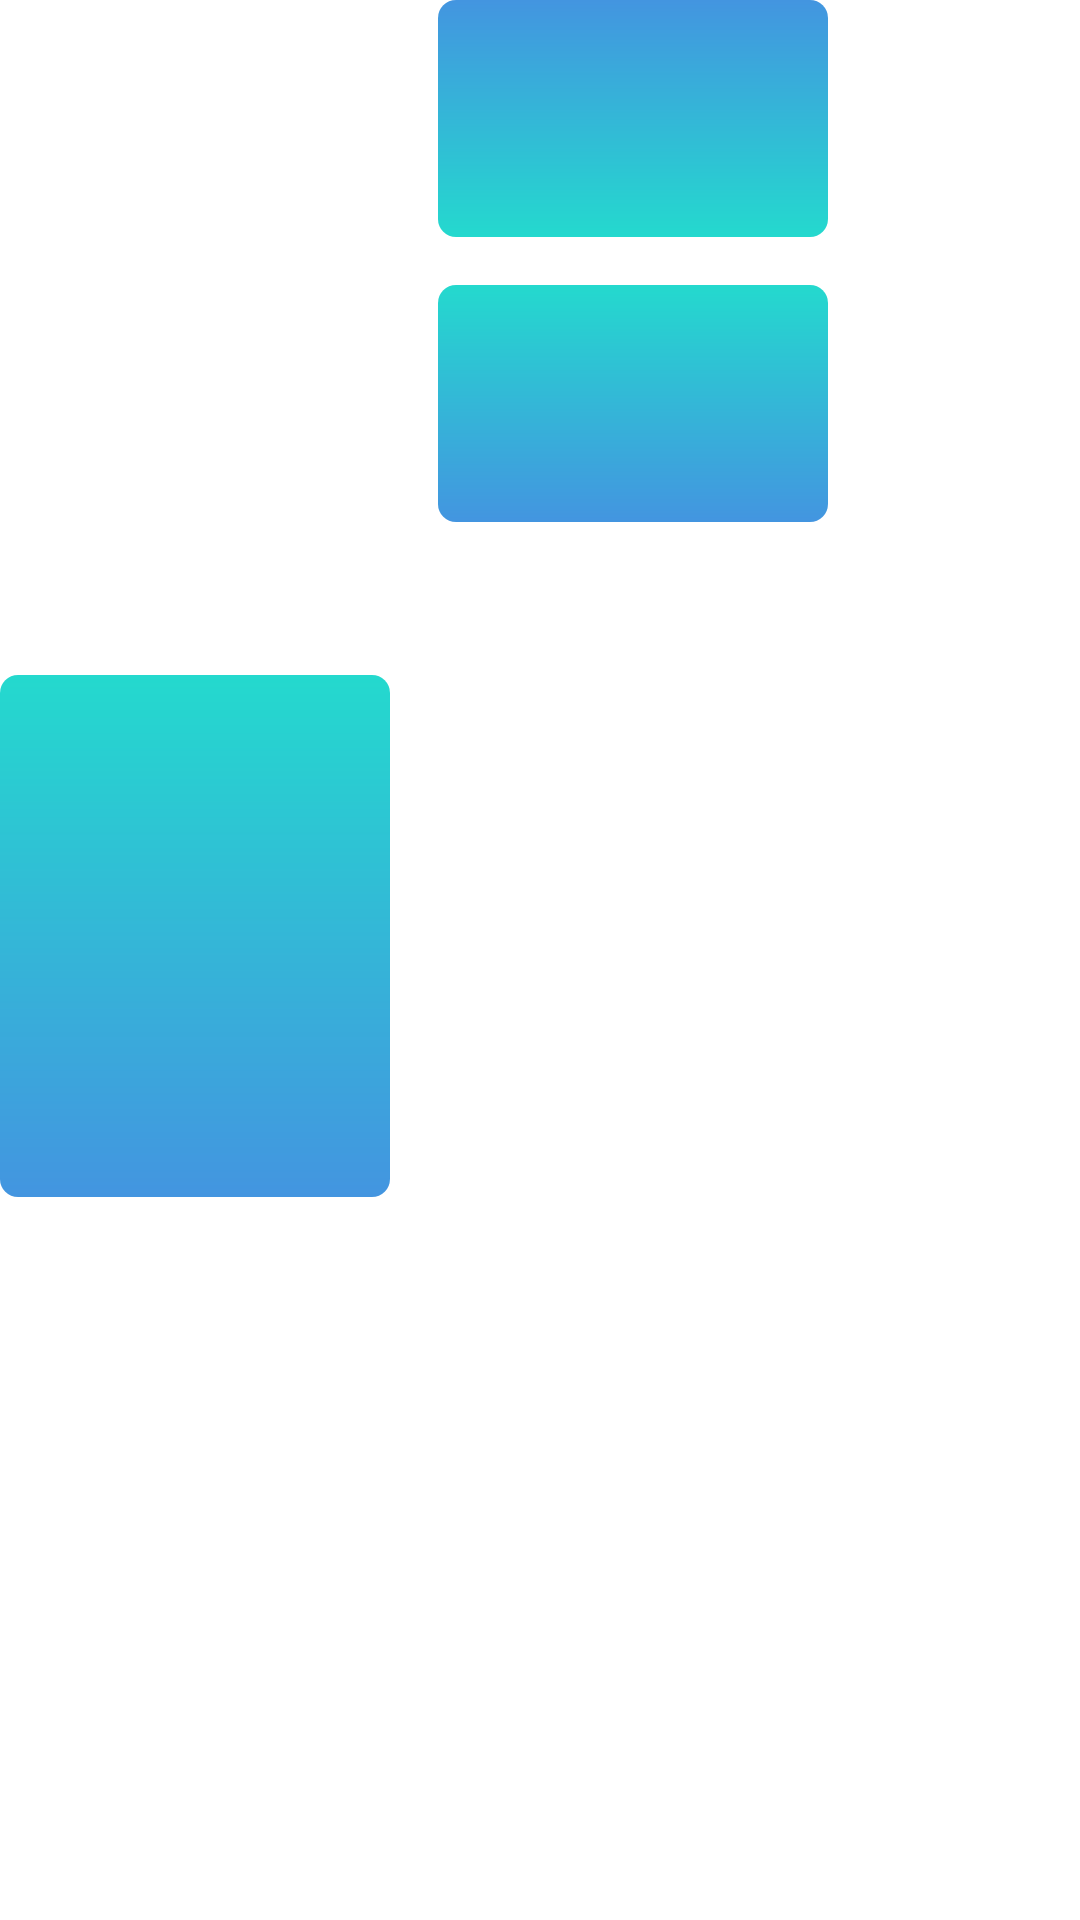

Android layout source for this screen:
<!-- AndroidManifest.xml: application theme Theme.Srez -->
<!-- res/layout/first_line_bottom.xml -->
<?xml version="1.0" encoding="utf-8"?>
<androidx.constraintlayout.widget.ConstraintLayout xmlns:android="http://schemas.android.com/apk/res/android"
    android:layout_width="wrap_content"
    android:layout_height="wrap_content"
    xmlns:app="http://schemas.android.com/apk/res-auto">

    <androidx.constraintlayout.widget.ConstraintLayout
        android:id="@+id/firstCard"
        android:layout_width="130dp"
        android:layout_height="174dp"
        android:layout_marginBottom="16dp"
        app:layout_constraintBottom_toBottomOf="parent"
        android:background="@drawable/background_top_to_bot"
        app:layout_constraintStart_toStartOf="parent"
        app:layout_constraintTop_toTopOf="parent">
        
        <ImageView
            android:layout_width="0dp"
            android:layout_height="0dp"
            android:src="@drawable/ic_baseline_star_24"
            app:layout_constraintStart_toStartOf="parent"
            app:layout_constraintEnd_toEndOf="parent"
            app:layout_constraintTop_toTopOf="parent"
            app:layout_constraintBottom_toBottomOf="parent"
            android:layout_margin="32dp"/>

    </androidx.constraintlayout.widget.ConstraintLayout>

    <androidx.constraintlayout.widget.ConstraintLayout
        android:id="@+id/secCard"
        android:layout_width="130dp"
        android:layout_height="79dp"
        android:background="@drawable/background_bot_to_top"
        app:layout_constraintStart_toEndOf="@id/firstCard"
        android:layout_marginStart="16dp"
        app:layout_constraintTop_toTopOf="parent">

        <ImageView
            android:layout_width="0dp"
            android:layout_height="0dp"
            android:src="@drawable/ic_baseline_star_24"
            app:layout_constraintStart_toStartOf="parent"
            app:layout_constraintEnd_toEndOf="parent"
            app:layout_constraintTop_toTopOf="parent"
            app:layout_constraintBottom_toBottomOf="parent"
            android:layout_margin="18dp"/>

    </androidx.constraintlayout.widget.ConstraintLayout>

    <androidx.constraintlayout.widget.ConstraintLayout
        android:layout_width="130dp"
        android:layout_height="79dp"
        android:background="@drawable/background_top_to_bot"
        app:layout_constraintStart_toEndOf="@id/firstCard"
        android:layout_marginStart="16dp"
        app:layout_constraintTop_toBottomOf="@id/secCard"
        android:layout_marginTop="16dp">

        <ImageView
            android:layout_width="0dp"
            android:layout_height="0dp"
            android:src="@drawable/ic_baseline_star_24"
            app:layout_constraintStart_toStartOf="parent"
            app:layout_constraintEnd_toEndOf="parent"
            app:layout_constraintTop_toTopOf="parent"
            app:layout_constraintBottom_toBottomOf="parent"
            android:layout_margin="18dp"/>

    </androidx.constraintlayout.widget.ConstraintLayout>

</androidx.constraintlayout.widget.ConstraintLayout>
<!-- resources referenced by this layout -->
<resources>
  <!-- drawable background_bot_to_top (drawable) -->
  <?xml version="1.0" encoding="utf-8"?>
  <shape xmlns:android="http://schemas.android.com/apk/res/android">
  
      <gradient
          android:startColor="@color/colorLightBlue"
          android:endColor="@color/colorDarkBlue"
          android:angle="90"/>
      <corners
          android:radius="6dp"/>
  
  </shape>
  <!-- drawable background_top_to_bot (drawable) -->
  <?xml version="1.0" encoding="utf-8"?>
  <shape xmlns:android="http://schemas.android.com/apk/res/android">
  
      <gradient
          android:startColor="@color/colorDarkBlue"
          android:endColor="@color/colorLightBlue"
          android:angle="90"/>
      <corners
          android:radius="6dp"/>
  
  </shape>
  <style name="Theme.Srez" parent="Theme.MaterialComponents.Light.NoActionBar">
          
          <item name="colorPrimary">@color/purple_500</item>
          <item name="colorPrimaryVariant">@color/purple_700</item>
          <item name="colorOnPrimary">@color/white</item>
          
          <item name="colorSecondary">@color/teal_200</item>
          <item name="colorSecondaryVariant">@color/teal_700</item>
          <item name="colorOnSecondary">@color/black</item>
          
          <item name="android:statusBarColor" tools:targetApi="l">?attr/colorPrimaryVariant</item>
          
      </style>
  <color name="colorLightBlue">#24D9CE</color>
  <color name="colorDarkBlue">#4395E0</color>
  <color name="purple_500">#FF6200EE</color>
  <color name="purple_700">#FF3700B3</color>
  <color name="white">#FFFFFFFF</color>
  <color name="teal_200">#FF03DAC5</color>
  <color name="teal_700">#FF018786</color>
  <color name="black">#FF000000</color>
</resources>
